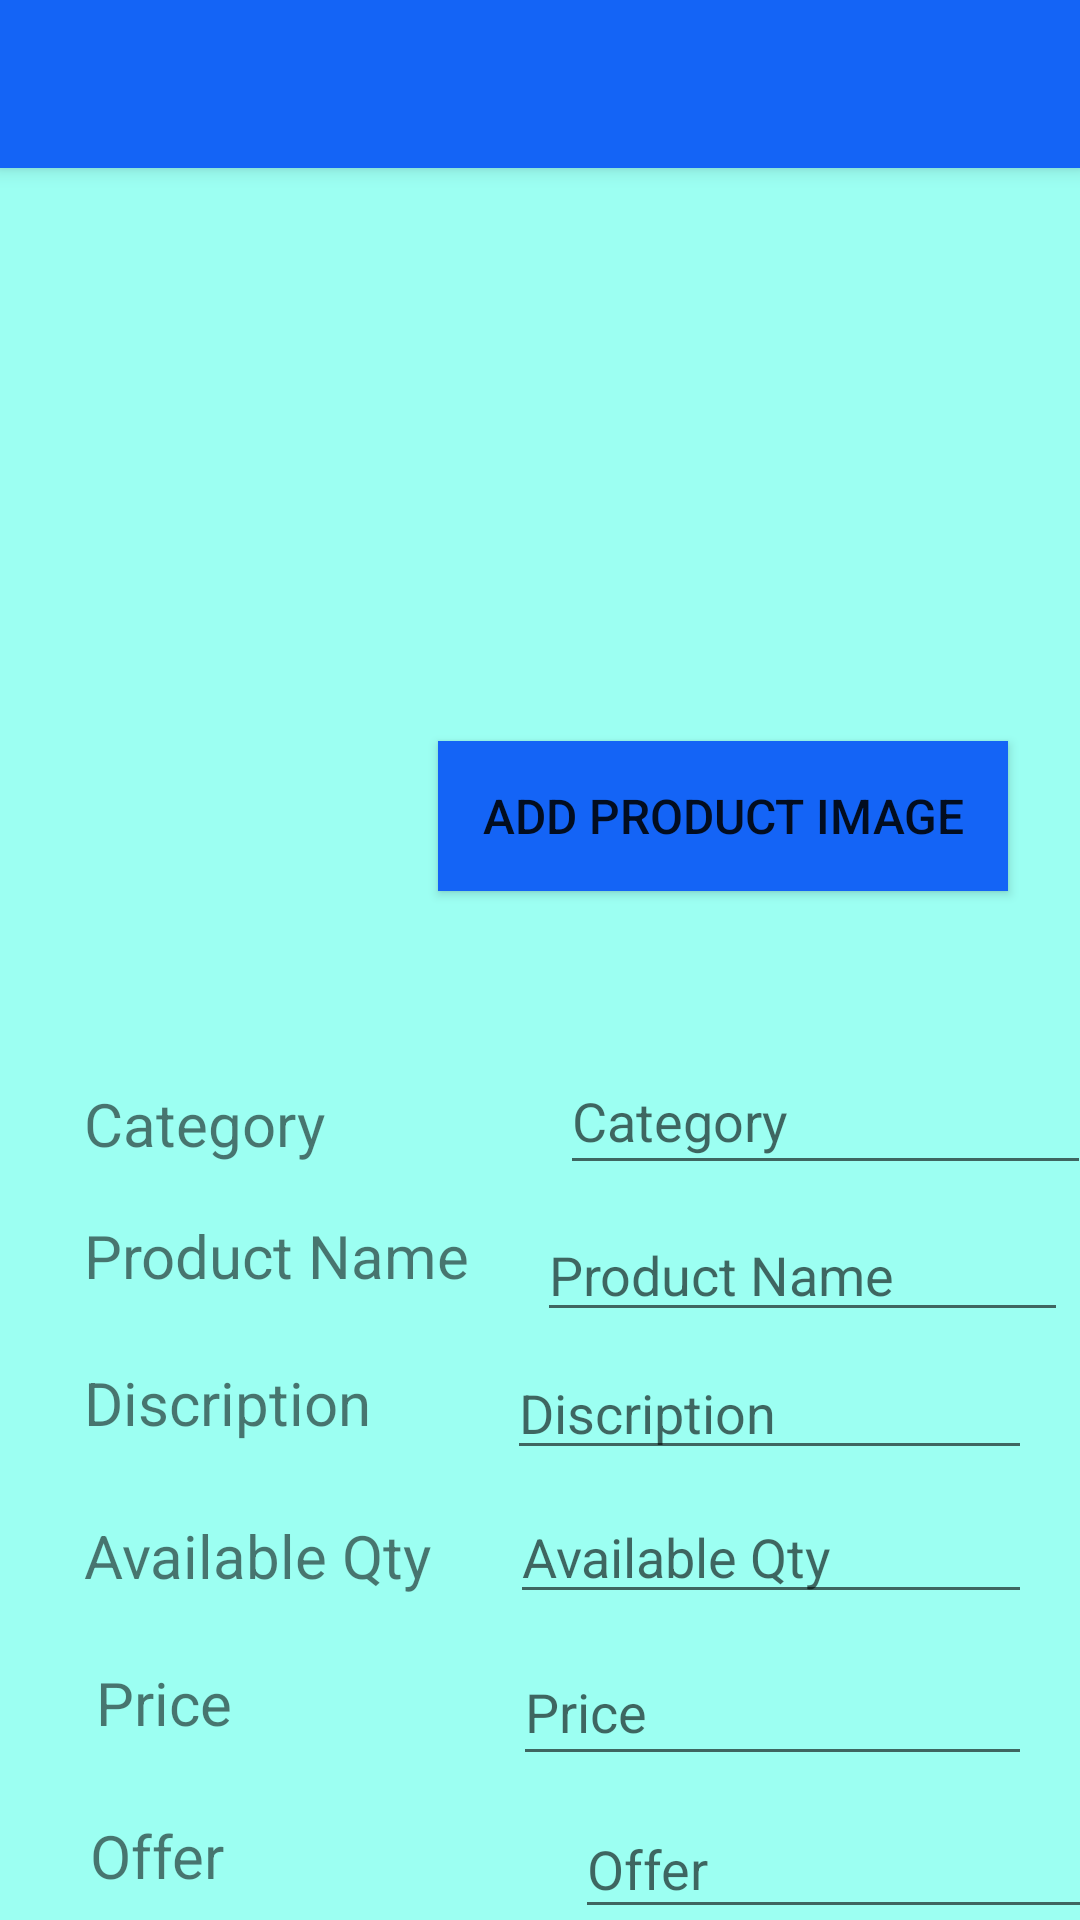

Here is an Android app screen rendered from its layout file. Give the layout XML and the strings, colors and styles it references.
<!-- AndroidManifest.xml: application theme Theme.AppBookshop -->
<!-- res/layout/activity_add_products2.xml -->
<?xml version="1.0" encoding="utf-8"?>
<androidx.constraintlayout.widget.ConstraintLayout xmlns:android="http://schemas.android.com/apk/res/android"
    xmlns:app="http://schemas.android.com/apk/res-auto"
    xmlns:tools="http://schemas.android.com/tools"
    android:layout_width="match_parent"
    android:layout_height="match_parent"
    android:background="@color/background"
    tools:context=".AddProducts2">

    <include
        android:id="@+id/toolbar1"
        layout="@layout/toolbar"
        app:title="@string/title" />


    <Button
        android:id="@+id/button40"
        android:layout_width="190dp"
        android:layout_height="50dp"
        android:layout_marginTop="16dp"
        android:layout_marginEnd="24dp"
        android:layout_marginRight="24dp"
        android:background="@color/btn"
        android:text="@string/img_pd"
        android:textSize="16sp"
        app:layout_constraintEnd_toEndOf="parent"
        app:layout_constraintTop_toBottomOf="@+id/imageView40" />

    <TextView
        android:id="@+id/textView4"
        android:layout_width="173dp"
        android:layout_height="28dp"
        android:layout_marginStart="28dp"
        android:layout_marginLeft="28dp"
        android:layout_marginTop="64dp"
        android:text="@string/category"
        android:textSize="20sp"
        app:layout_constraintStart_toStartOf="parent"
        app:layout_constraintTop_toBottomOf="@+id/button40" />

    <EditText
        android:id="@+id/category40"
        android:layout_width="177dp"
        android:layout_height="46dp"
        android:layout_marginStart="4dp"
        android:layout_marginLeft="4dp"
        android:layout_marginTop="52dp"
        android:layout_marginEnd="8dp"
        android:layout_marginRight="8dp"
        android:ems="10"
        android:hint="@string/category"
        android:inputType="textPersonName"
        app:layout_constraintEnd_toEndOf="parent"
        app:layout_constraintHorizontal_bias="0.619"
        app:layout_constraintStart_toEndOf="@+id/textView4"
        app:layout_constraintTop_toBottomOf="@+id/button40" />

    <TextView
        android:id="@+id/textView"
        android:layout_width="171dp"
        android:layout_height="33dp"
        android:layout_marginStart="28dp"
        android:layout_marginLeft="28dp"
        android:layout_marginTop="16dp"
        android:text="@string/product_name"
        android:textSize="20sp"
        app:layout_constraintStart_toStartOf="parent"
        app:layout_constraintTop_toBottomOf="@+id/textView4" />

    <EditText
        android:id="@+id/productname40"
        android:layout_width="177dp"
        android:layout_height="41dp"
        android:layout_marginStart="16dp"
        android:layout_marginLeft="16dp"
        android:layout_marginTop="8dp"
        android:layout_marginEnd="16dp"
        android:layout_marginRight="16dp"
        android:ems="10"
        android:hint="@string/product_name"
        android:inputType="textPersonName"
        app:layout_constraintEnd_toEndOf="parent"
        app:layout_constraintHorizontal_bias="0.75"
        app:layout_constraintStart_toEndOf="@+id/textView"
        app:layout_constraintTop_toBottomOf="@+id/category40" />

    <EditText
        android:id="@+id/discription40"
        android:layout_width="175dp"
        android:layout_height="38dp"
        android:layout_marginStart="16dp"
        android:layout_marginLeft="16dp"
        android:layout_marginTop="8dp"
        android:layout_marginEnd="16dp"
        android:layout_marginRight="16dp"
        android:ems="10"
        android:hint="@string/discription"
        android:inputType="textPersonName"
        app:layout_constraintEnd_toEndOf="parent"
        app:layout_constraintHorizontal_bias="1.0"
        app:layout_constraintStart_toEndOf="@+id/textView2"
        app:layout_constraintTop_toBottomOf="@+id/productname40" />

    <TextView
        android:id="@+id/textView2"
        android:layout_width="171dp"
        android:layout_height="35dp"
        android:layout_marginStart="28dp"
        android:layout_marginLeft="28dp"
        android:layout_marginTop="16dp"
        android:text="@string/discription"
        android:textSize="20sp"
        app:layout_constraintStart_toStartOf="parent"
        app:layout_constraintTop_toBottomOf="@+id/textView" />

    <EditText
        android:id="@+id/avqty40"
        android:layout_width="174dp"
        android:layout_height="40dp"
        android:layout_marginStart="16dp"
        android:layout_marginLeft="16dp"
        android:layout_marginTop="8dp"
        android:layout_marginEnd="16dp"
        android:layout_marginRight="16dp"
        android:ems="10"
        android:hint="@string/Available_Qty"
        android:inputType="textPersonName"
        app:layout_constraintEnd_toEndOf="parent"
        app:layout_constraintHorizontal_bias="1.0"
        app:layout_constraintStart_toEndOf="@+id/textView3"
        app:layout_constraintTop_toBottomOf="@+id/discription40" />

    <TextView
        android:id="@+id/textView3"
        android:layout_width="167dp"
        android:layout_height="29dp"
        android:layout_marginStart="28dp"
        android:layout_marginLeft="28dp"
        android:layout_marginTop="16dp"
        android:text="@string/Available_Qty"
        android:textSize="20sp"
        app:layout_constraintStart_toStartOf="parent"
        app:layout_constraintTop_toBottomOf="@+id/textView2" />

    <EditText
        android:id="@+id/price40"
        android:layout_width="173dp"
        android:layout_height="46dp"
        android:layout_marginStart="16dp"
        android:layout_marginLeft="16dp"
        android:layout_marginTop="8dp"
        android:layout_marginEnd="16dp"
        android:layout_marginRight="16dp"
        android:ems="10"
        android:hint="@string/price"
        android:inputType="textPersonName"
        app:layout_constraintEnd_toEndOf="parent"
        app:layout_constraintHorizontal_bias="1.0"
        app:layout_constraintStart_toEndOf="@+id/textView5"
        app:layout_constraintTop_toBottomOf="@+id/avqty40" />

    <TextView
        android:id="@+id/textView5"
        android:layout_width="163dp"
        android:layout_height="35dp"
        android:layout_marginStart="32dp"
        android:layout_marginLeft="32dp"
        android:layout_marginTop="20dp"
        android:text="@string/price"
        android:textSize="20sp"
        app:layout_constraintStart_toStartOf="parent"
        app:layout_constraintTop_toBottomOf="@+id/textView3" />

    <EditText
        android:id="@+id/offer40"
        android:layout_width="175dp"
        android:layout_height="43dp"
        android:layout_marginStart="16dp"
        android:layout_marginLeft="16dp"
        android:layout_marginTop="8dp"
        android:layout_marginEnd="16dp"
        android:layout_marginRight="16dp"
        android:ems="10"
        android:hint="@string/offer"
        android:inputType="textPersonName"
        app:layout_constraintEnd_toEndOf="parent"
        app:layout_constraintStart_toEndOf="@+id/textView6"
        app:layout_constraintTop_toBottomOf="@+id/price40" />

    <TextView
        android:id="@+id/textView6"
        android:layout_width="168dp"
        android:layout_height="40dp"
        android:layout_marginStart="30dp"
        android:layout_marginLeft="30dp"
        android:layout_marginTop="16dp"
        android:text="@string/offer"
        android:textSize="20sp"
        app:layout_constraintStart_toStartOf="parent"
        app:layout_constraintTop_toBottomOf="@+id/textView5" />

    <Button
        android:id="@+id/addbutton40"
        android:layout_width="154dp"
        android:layout_height="45dp"
        android:layout_marginStart="40dp"
        android:layout_marginLeft="40dp"
        android:layout_marginTop="20dp"
        android:background="@color/btn"
        android:text="@string/submit"
        app:layout_constraintStart_toStartOf="parent"
        app:layout_constraintTop_toBottomOf="@+id/textView6" />

    <Button
        android:id="@+id/view40"
        android:layout_width="154dp"
        android:layout_height="45dp"
        android:layout_marginStart="16dp"
        android:layout_marginLeft="16dp"
        android:layout_marginTop="22dp"
        android:layout_marginEnd="36dp"
        android:layout_marginRight="36dp"
        android:background="@color/btn"
        android:text="@string/view"
        app:layout_constraintEnd_toEndOf="parent"
        app:layout_constraintHorizontal_bias="1.0"
        app:layout_constraintStart_toEndOf="@+id/addbutton40"
        app:layout_constraintTop_toBottomOf="@+id/offer40" />

    <ImageView
        android:id="@+id/imageView40"
        android:layout_width="130dp"
        android:layout_height="139dp"
        android:layout_marginTop="36dp"
        app:layout_constraintEnd_toEndOf="parent"
        app:layout_constraintHorizontal_bias="0.252"
        app:layout_constraintStart_toStartOf="parent"
        app:layout_constraintTop_toBottomOf="@+id/toolbar1"
        app:srcCompat="@drawable/addimage"  />

</androidx.constraintlayout.widget.ConstraintLayout>
<!-- res/layout/toolbar.xml (included above) -->
<?xml version="1.0" encoding="utf-8"?>
<androidx.appcompat.widget.Toolbar xmlns:android="http://schemas.android.com/apk/res/android"
    xmlns:app="http://schemas.android.com/apk/res-auto"

    android:id="@+id/toolbar1"
    android:layout_width="match_parent"
    android:layout_height="wrap_content"
    android:background="#1464F6"
    android:elevation="4dp"
    android:theme="@style/ThemeOverlay.AppCompat.Dark.ActionBar"

    app:popupTheme="@style/ThemeOverlay.AppCompat.Light"
    app:title="@string/title">

</androidx.appcompat.widget.Toolbar>
<!-- resources referenced by this layout -->
<resources>
  <color name="background">#9CFFF2</color>
  <color name="btn">#1464F6</color>
  <string name="Available_Qty">Available Qty</string>
  <string name="category">Category</string>
  <string name="discription">Discription</string>
  <string name="img_pd">Add Product Image</string>
  <string name="offer">Offer</string>
  <string name="price">Price</string>
  <string name="product_name">Product Name</string>
  <string name="submit">Submit</string>
  <string name="title" />
  <string name="view">View</string>
  <style name="Theme.AppBookshop" parent="Theme.AppCompat.Light.NoActionBar">
          
          <item name="colorPrimary">@color/purple_500</item>
          <item name="colorPrimaryVariant">@color/purple_700</item>
          <item name="colorOnPrimary">@color/white</item>
          
          <item name="colorSecondary">@color/teal_200</item>
          <item name="colorSecondaryVariant">@color/teal_700</item>
          <item name="colorOnSecondary">@color/black</item>
          
          <item name="android:statusBarColor" tools:targetApi="l">?attr/colorPrimaryVariant</item>
          
      </style>
  <color name="purple_500">#FF6200EE</color>
  <color name="purple_700">#FF3700B3</color>
  <color name="white">#FFFFFFFF</color>
  <color name="teal_200">#FF03DAC5</color>
  <color name="teal_700">#FF018786</color>
  <color name="black">#FF000000</color>
</resources>
